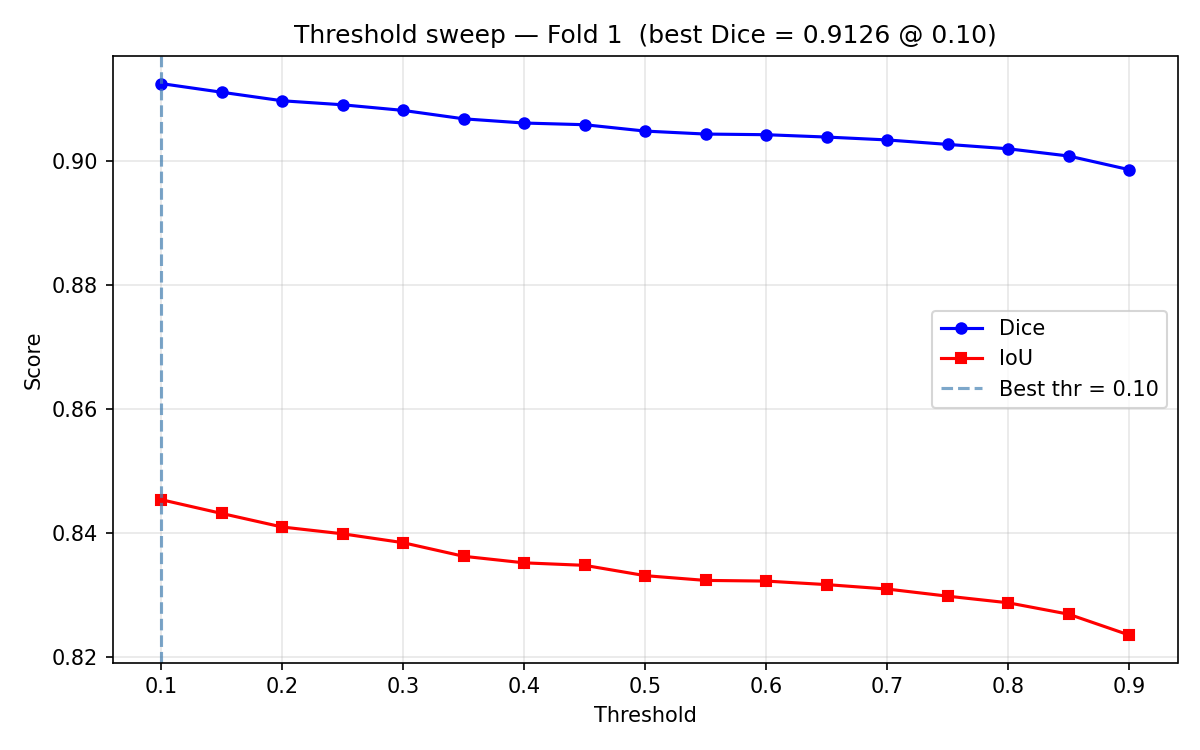

The file beside this chart, header and first rows:
threshold, dice, iou
0.1, 0.9126, 0.8454
0.15, 0.9112, 0.8432
0.2, 0.9098, 0.841
0.25, 0.9091, 0.8399
0.3, 0.9082, 0.8384
0.35, 0.9069, 0.8362
0.4, 0.9062, 0.8352
0.45, 0.9059, 0.8348
0.5, 0.9049, 0.8331
0.55, 0.9044, 0.8323
0.6, 0.9043, 0.8322
0.65, 0.9039, 0.8317
0.7, 0.9035, 0.831
0.75, 0.9027, 0.8298
0.8, 0.902, 0.8287
0.85, 0.9009, 0.8269
0.9, 0.8987, 0.8235
